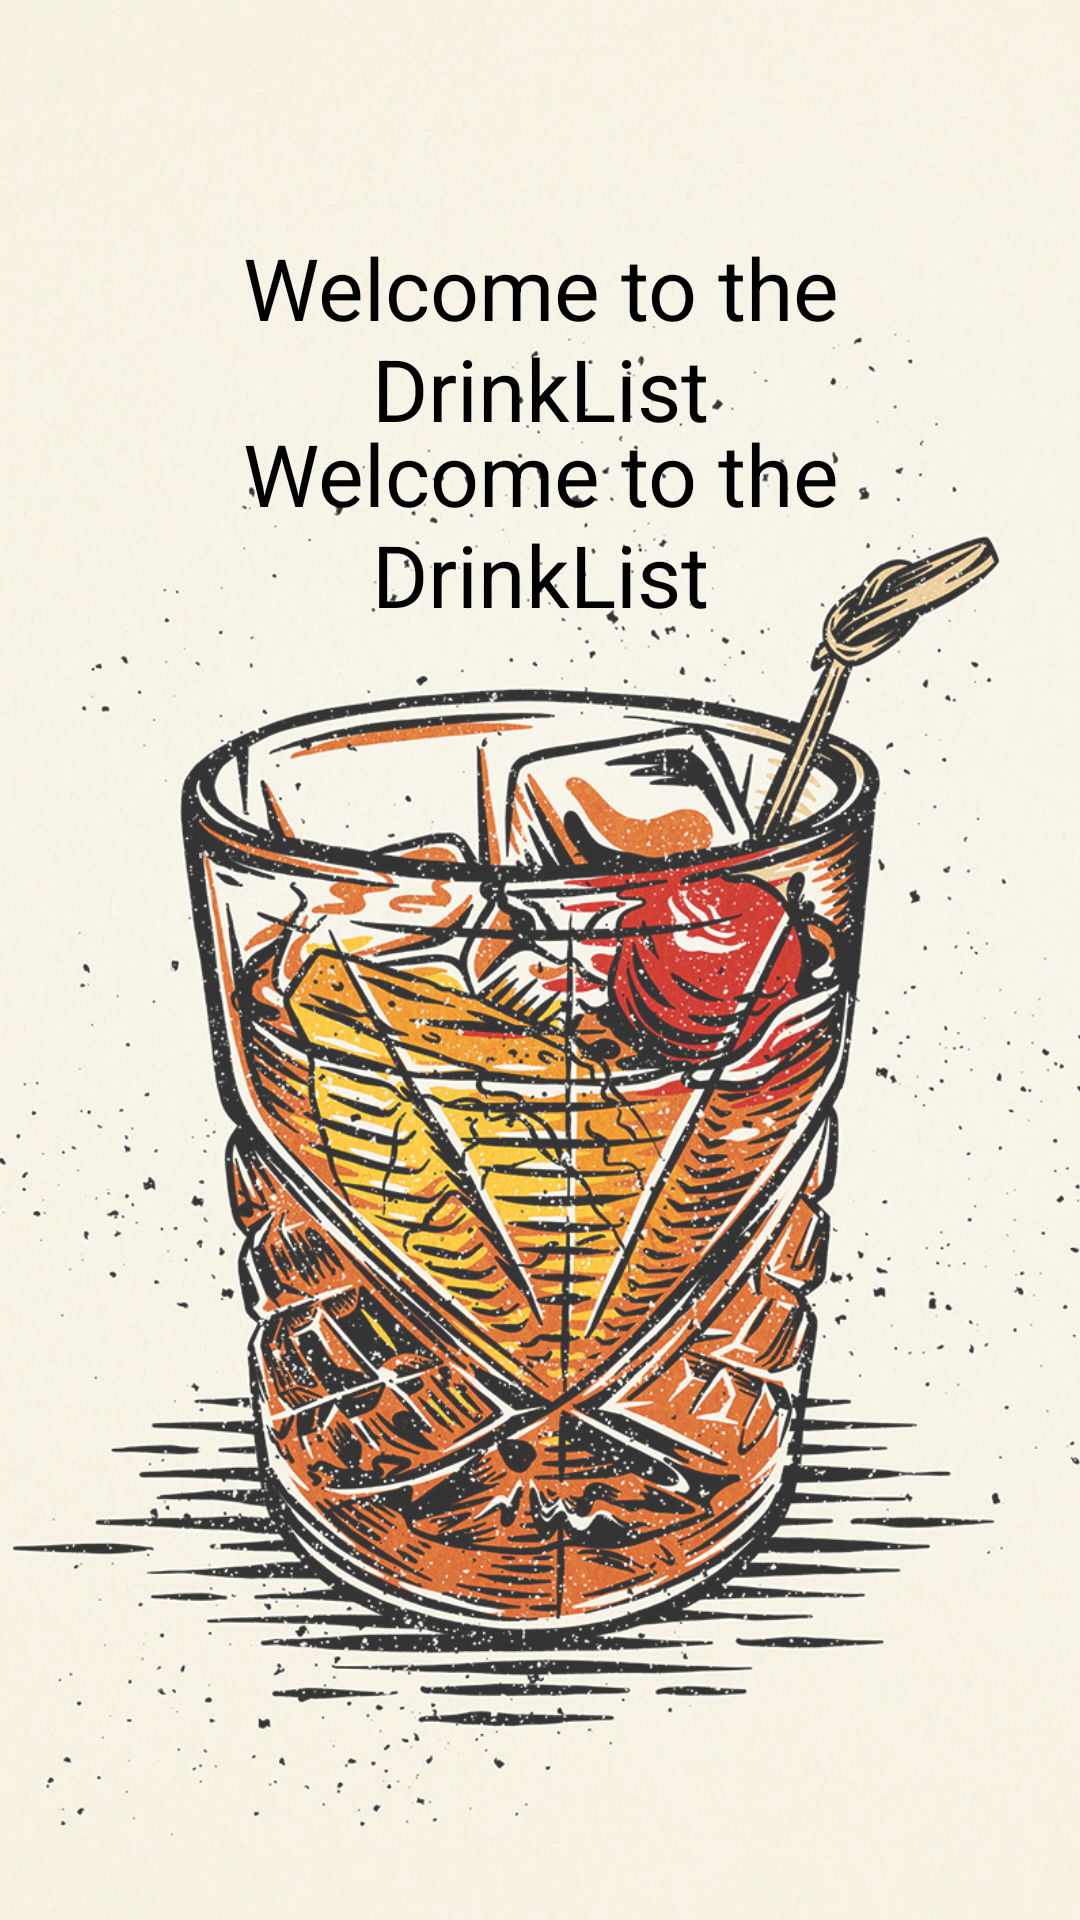

The Android layout XML behind this screen, and the referenced resources:
<!-- AndroidManifest.xml: application theme Theme.DrinklistV2 -->
<!-- res/layout/fragment_home.xml -->
<?xml version="1.0" encoding="utf-8"?>
<androidx.constraintlayout.widget.ConstraintLayout xmlns:android="http://schemas.android.com/apk/res/android"
    xmlns:app="http://schemas.android.com/apk/res-auto"
    xmlns:tools="http://schemas.android.com/tools"
    android:id="@+id/constraintLayaout"
    android:layout_width="match_parent"
    android:layout_height="match_parent"
    tools:context=".ui.home.HomeFragment" >

    <ImageView
        android:id="@+id/imageView"
        android:layout_width="match_parent"
        android:layout_height="match_parent"
        android:alpha="0.8"
        android:contentDescription="@string/todo"
        android:scaleType="centerCrop"
        android:src="@mipmap/uno"
        app:layout_constraintBottom_toBottomOf="parent"
        app:layout_constraintEnd_toEndOf="parent"
        app:layout_constraintHorizontal_bias="0.0"
        app:layout_constraintStart_toStartOf="parent"
        app:layout_constraintTop_toTopOf="parent"
        app:layout_constraintVertical_bias="1.0"
        tools:ignore="ImageContrastCheck" />

    <TextView
        android:id="@+id/welcome"
        android:layout_width="227dp"
        android:layout_height="72dp"
        android:text="@string/welcome_to_the_drinklist"
        android:textAlignment="center"
        android:textColor="#000000"
        android:textColorHint="#000000"
        app:autoSizeTextType="uniform"
        app:layout_constraintBottom_toBottomOf="parent"
        app:layout_constraintEnd_toEndOf="parent"
        app:layout_constraintStart_toStartOf="parent"
        app:layout_constraintTop_toTopOf="parent"
        app:layout_constraintVertical_bias="0.244" />

    <TextView
        android:id="@+id/saludo"
        android:layout_width="227dp"
        android:layout_height="72dp"
        android:text="@string/welcome_to_the_drinklist"
        android:textAlignment="center"
        android:textColor="#000000"
        android:textColorHint="#000000"
        app:autoSizeTextType="uniform"
        app:layout_constraintBottom_toBottomOf="parent"
        app:layout_constraintEnd_toEndOf="parent"
        app:layout_constraintStart_toStartOf="parent"
        app:layout_constraintTop_toTopOf="parent"
        app:layout_constraintVertical_bias="0.135" />
</androidx.constraintlayout.widget.ConstraintLayout>
<!-- resources referenced by this layout -->
<resources>
  <!-- mipmap uno: jpg bitmap (mipmap-xhdpi, 686994 bytes) -->
  <string name="todo">TODO</string>
  <string name="welcome_to_the_drinklist">Welcome to the DrinkList</string>
  <style name="Theme.DrinklistV2" parent="Theme.MaterialComponents.DayNight.DarkActionBar">
          
          <item name="colorPrimary">@color/purple_500</item>
          <item name="colorPrimaryVariant">@color/purple_700</item>
          <item name="colorOnPrimary">@color/white</item>
          
          <item name="colorSecondary">@color/teal_200</item>
          <item name="colorSecondaryVariant">@color/teal_700</item>
          <item name="colorOnSecondary">@color/black</item>
          
          <item name="android:statusBarColor">@color/black</item>
          
      </style>
  <!-- not gathered from this repository: default colours our renderer supplied (Android Studio template values) -->
  <color name="purple_500">#FF6200EE</color>
  <color name="purple_700">#FF3700B3</color>
  <color name="teal_200">#FF03DAC5</color>
  <color name="teal_700">#FF018786</color>
  <color name="black">#FF000000</color>
  <color name="white">#FFFFFFFF</color>
</resources>
